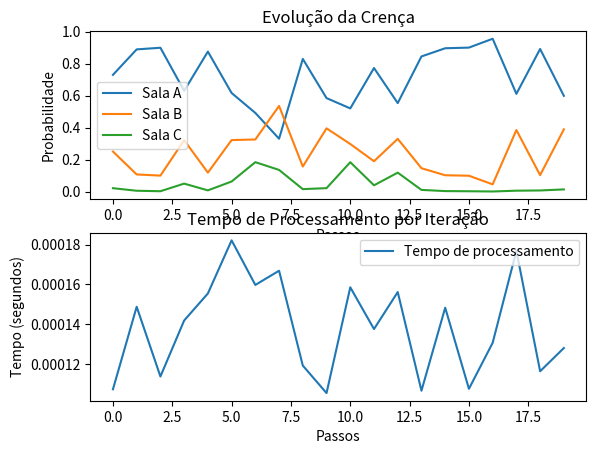

This figure's Python source: (Note: this script raises an exception after producing the figure.)
import random
import matplotlib.pyplot as plt
import time

# =========================================================
# 1. DEFINIÇÃO DO AMBIENTE
# =========================================================

states = ["A", "B", "C"]
actions = ["left", "right", "stay"]

# =========================================================
# 2. MODELO DE TRANSIÇÃO
# =========================================================

def transition_model(state, action):
    model = {
        "left": {
            "A": {"A": 0.8, "B": 0.2, "C": 0.0},
            "B": {"A": 0.7, "B": 0.2, "C": 0.1},
            "C": {"A": 0.0, "B": 0.8, "C": 0.2},
        },
        "right": {
            "A": {"A": 0.2, "B": 0.8, "C": 0.0},
            "B": {"A": 0.1, "B": 0.2, "C": 0.7},
            "C": {"A": 0.0, "B": 0.2, "C": 0.8},
        },
        "stay": {
            "A": {"A": 1.0, "B": 0.0, "C": 0.0},
            "B": {"A": 0.0, "B": 1.0, "C": 0.0},
            "C": {"A": 0.0, "B": 0.0, "C": 1.0},
        }
    }
    return model[action][state]

# =========================================================
# 3. MODELO DE OBSERVAÇÃO
# =========================================================

observation_model = {
    "A": {"high": 0.7, "medium": 0.2, "low": 0.1},
    "B": {"high": 0.3, "medium": 0.5, "low": 0.2},
    "C": {"high": 0.1, "medium": 0.3, "low": 0.6},
}

def get_observation(state):
    probs = observation_model[state]
    return random.choices(list(probs.keys()), list(probs.values()))[0]

# =========================================================
# 4. NORMALIZAÇÃO
# =========================================================

def normalize(b):
    total = sum(b.values())
    if total == 0:
        return {s: 1/len(b) for s in b}
    return {s: b[s] / total for s in b}

# =========================================================
# 5. POLÍTICA (ε-greedy)
# =========================================================

def choose_action(belief, epsilon=0.2):
    if random.random() < epsilon:
        return random.choice(actions)

    best_state = max(belief, key=belief.get)

    if best_state == "A":
        return "left"
    elif best_state == "C":
        return "right"
    else:
        return random.choice(["left", "right"])

# =========================================================
# 6. CONFIGURAÇÃO DO GRÁFICO
# =========================================================

plt.ion()
fig, (ax1, ax2) = plt.subplots(2, 1)

# =========================================================
# 7. LOOP GLOBAL
# =========================================================

while True:

    print("\n==============================")
    print(" NOVA EXECUÇÃO DO ROBÔ ")
    print("==============================")

    true_state = random.choice(states)
    belief = {s: 1/3 for s in states}

    history_A, history_B, history_C = [], [], []
    time_history = []

    steps = 20

    for step in range(steps):

        print(f"\nSTEP {step}")
        print("True state:", true_state)
        print("Belief:", belief)

        # -----------------------------
        # MEDIÇÃO DE TEMPO
        # -----------------------------
        start_time = time.time()

        # AÇÃO
        action = choose_action(belief)
        print("Action:", action)

        # TRANSIÇÃO
        trans_probs = transition_model(true_state, action)
        true_state = random.choices(
            list(trans_probs.keys()),
            list(trans_probs.values())
        )[0]

        # OBSERVAÇÃO
        obs = get_observation(true_state)
        print("Observation:", obs)

        # PREDIÇÃO
        predicted = {s: 0.0 for s in states}
        for s in states:
            for s_next in states:
                predicted[s_next] += (
                    transition_model(s, action)[s_next] * belief[s]
                )

        # UPDATE
        updated = {
            s: observation_model[s][obs] * predicted[s]
            for s in states
        }

        # NORMALIZAÇÃO
        belief = normalize(updated)

        # -----------------------------
        # FIM DA MEDIÇÃO
        # -----------------------------
        end_time = time.time()
        processing_time = end_time - start_time
        time_history.append(processing_time)

        # HISTÓRICO
        history_A.append(belief["A"])
        history_B.append(belief["B"])
        history_C.append(belief["C"])

        # -----------------------------
        # ATUALIZAÇÃO DOS GRÁFICOS
        # -----------------------------
        ax1.clear()
        ax1.plot(history_A, label="Sala A")
        ax1.plot(history_B, label="Sala B")
        ax1.plot(history_C, label="Sala C")
        ax1.set_title("Evolução da Crença")
        ax1.set_xlabel("Passos")
        ax1.set_ylabel("Probabilidade")
        ax1.legend()

        ax2.clear()
        ax2.plot(time_history, label="Tempo de processamento")
        ax2.set_title("Tempo de Processamento por Iteração")
        ax2.set_xlabel("Passos")
        ax2.set_ylabel("Tempo (segundos)")
        ax2.legend()

        plt.pause(0.2)

    # RESULTADO FINAL
    print("\n==============================")
    print("FINAL BELIEF:", belief)
    print("FINAL TRUE STATE:", true_state)

    opcao = input("\nENTER para reiniciar ou 'sair': ")
    if opcao.lower() == "sair":
        break

plt.ioff()
plt.show()
